Run: headless pygame with SDL's dummy video driver; simulated clock (each Clock.tick advances the game by its frame time, no real sleeping); random seed 0; keys injected as events and as key.get_pressed() state; mouse plan: one left click at the window centre at the start of phase 2, then a move to the lower-right quarter at the start of phase 3.
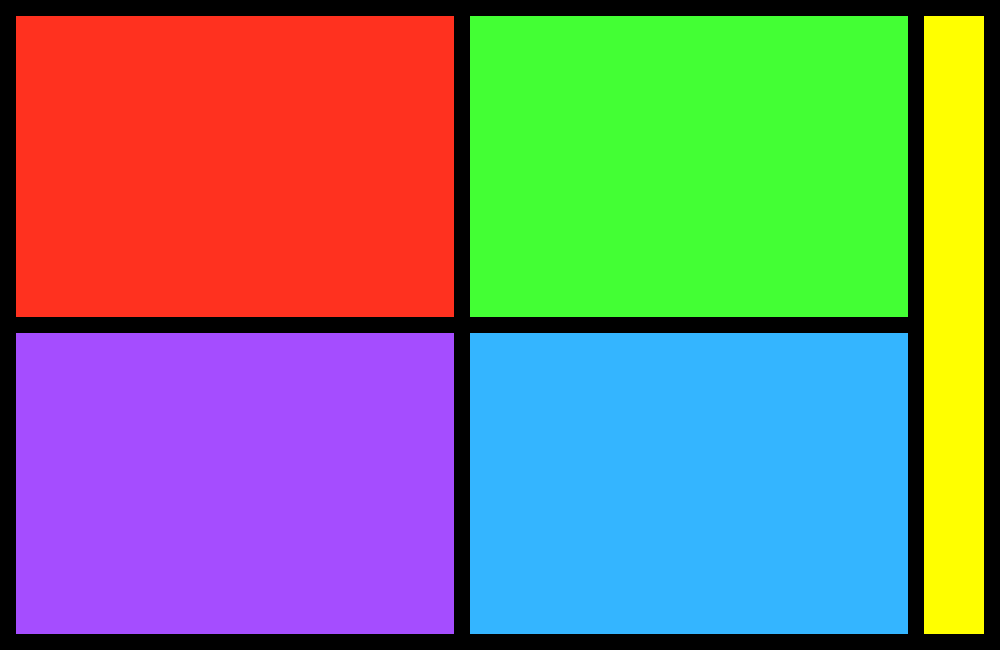
Frame 1 of 4 · flips 1–60 · no input
Frame 2 of 4 · flips 61–180 · clicked the window centre · tapped SPACE, RETURN · held RIGHT (→), D · screen unchanged from frame 1, image omitted
Frame 3 of 4 · flips 181–300 · moved the mouse to the lower-right quarter · held DOWN (↓), S · screen unchanged from frame 2, image omitted
Frame 4 of 4 · flips 301–420 · held LEFT (←), A, UP (↑), W · screen unchanged from frame 3, image omitted

The pygame program that drew these frames:

import pygame

# Inicializa Pygame y todos sus modulos
pygame.init()

# Medidas de la ventana
displayWidth = 1000
displayHeight = 650
displaySeparation = 16

# Medidas de cuadro de seleccion
selectionWidth = (displayWidth - 75 - displaySeparation * 3) // 2
selectionHeight = (displayHeight - displaySeparation * 3) // 2

# Medidas de cuadro de settings
settingsWidth = 100 - displaySeparation * 2.5
settingsHeight = displayHeight - displaySeparation * 2

# Posiciones de cuadros de seleccion
xUL = displaySeparation
yUL = displaySeparation

xUR = displaySeparation * 2 + selectionWidth
yUR = displaySeparation

xDL = displaySeparation
yDL = displaySeparation * 2 + selectionHeight

xDR = displaySeparation * 2 + selectionWidth
yDR = displaySeparation * 2 + selectionHeight

xS = displaySeparation * 3 + selectionWidth * 2
yS = displaySeparation

# Frames per Second para Clock
fps = 60


# Verifica en que seccion se encuentra posicionado para seleccionarlo
def inSelection(mX, mY):

    inPlace = False

    if xUL <= mX <= (xUL + selectionWidth) and yUL <= mY <= (yUL + selectionHeight):
        inPlace = True
        print("UL: Raqueta Globo")
        runUL()

    elif xUR <= mX <= (xUR + selectionWidth) and yUR <= mY <= (yUR + selectionHeight):
        inPlace = True
        print("UR: Usando los Pies")
        runUR()

    elif xDL <= mX <= (xDL + selectionWidth) and yDL <= mY <= (yDL + selectionHeight):
        inPlace = True
        print("DL: Telaraña")
        runDL()

    elif xDR <= mX <= (xDR + selectionWidth) and yDR <= mY <= (yDR + selectionHeight):
        inPlace = True
        print("DR: Alcanzando el Objetivo")
        runDR()

    elif xS <= mX <= (xS + settingsWidth) and yS <= mY <= (yS + settingsHeight):
        inPlace = True
        print("S")
        runS()

    else:
        print("Not an option")

    return inPlace


# Colores en RGB (R,G,B)
black = (0, 0, 0)
white = (255, 255, 255)
red = (255, 0, 0)

# Surface principal
initialWindow = pygame.display.set_mode((displayWidth, displayHeight))

# Titulo de la Ventana
pygame.display.set_caption("MotorTherapy")

# Reloj que controla el tiempo para animaciones y logica, fps
clock = pygame.time.Clock()


# Muestra los rectangulos de las opciones en menu principal
def showRects():
    # Dibuja un rectangulo -> Arriba izquierda [UL]
    pygame.draw.rect(initialWindow, (255, 49, 31),
                     (xUL, yUL, selectionWidth, selectionHeight))

    # Dibuja un rectangulo -> Arriba derecha [UR]
    pygame.draw.rect(initialWindow, (67, 255, 52),
                     (xUR, yUR, selectionWidth, selectionHeight))

    # Dibuja un rectangulo -> Abajo izquierda [DL]
    pygame.draw.rect(initialWindow, (165, 77, 255),
                     (xDL, yDL, selectionWidth, selectionHeight))

    # Dibuja un rectangulo -> Abajo derecha [DR]
    pygame.draw.rect(initialWindow, (52, 181, 255),
                     (xDR, yDR, selectionWidth, selectionHeight))

    # Dibuja un rectangulo -> Settings [S]
    pygame.draw.rect(initialWindow, (255, 255, 0),
                     (xS, yS, settingsWidth, settingsHeight))


# Corre la seleccion de Up Left: Raqueta Globo
def runUL(): #_alt, _lat):

    print("Raqueta Globo")

    # Altura del Globo
   # alt = _alt
   # lat = _lat

    # create a new Surface
    uLSurface = pygame.Surface((displayWidth, displayHeight))

    # change its background color
    uLSurface.fill((55, 155, 255))

    # blit uLSurface onto the main screen at the position (0, 0)
    initialWindow.blit(uLSurface, (0, 0))

    pygame.font.init()  # you have to call this at the start,
    # if you want to use this module.
    myfont = pygame.font.SysFont('Comic Sans MS', 30)

    textsurface = myfont.render('Some Text', False, (0, 0, 0))

    uLSurface.blit(textsurface, (50,50))

    running = True

    while running:

        # Pygame verifica todos los events
        for event in pygame.event.get():

            # Si se cierra la ventana
            if event.type == pygame.QUIT:
                # Va a salir del while
                running = False
                print("QUIT")

            # Al presionar el mouse
            if event.type == pygame.MOUSEBUTTONDOWN:
                running = False

        # Update display (Actualiza _todo el surface)
        pygame.display.update()


# Corre la seleccion de Up Right: Usando los Pies
def runUR():

    print("Usando los Pies")

    # create a new Surface
    uRSurface = pygame.Surface((displayWidth, displayHeight))

    # change its background color
    uRSurface.fill((255, 122, 172))

    # blit uLSurface onto the main screen at the position (0, 0)
    initialWindow.blit(uRSurface, (0, 0))

    running = True

    while running:

        # Pygame verifica todos los events
        for event in pygame.event.get():

            # Si se cierra la ventana
            if event.type == pygame.QUIT:
                # Va a salir del while
                running = False
                print("QUIT")

            # Al presionar el mouse
            if event.type == pygame.MOUSEBUTTONDOWN:
                running = False

        # Update display (Actualiza _todo el surface)
        pygame.display.update()


# Corre la seleccion de Down Left
def runDL():

    print("Telaraña")

    # create a new Surface
    dLSurface = pygame.Surface((displayWidth, displayHeight))

    # change its background color
    dLSurface.fill((85, 255, 150))

    # blit uLSurface onto the main screen at the position (0, 0)
    initialWindow.blit(dLSurface, (0, 0))

    running = True

    while running:

        # Pygame verifica todos los events
        for event in pygame.event.get():

            # Si se cierra la ventana
            if event.type == pygame.QUIT:
                # Va a salir del while
                running = False
                print("QUIT")

            # Al presionar el mouse
            if event.type == pygame.MOUSEBUTTONDOWN:
                running = False

        # Update display (Actualiza _todo el surface)
        pygame.display.update()


# Corre la seleccion de Down Right
def runDR():

    print("Alcanzando el Objetivo")

    # create a new Surface
    dRSurface = pygame.Surface((displayWidth, displayHeight))

    # change its background color
    dRSurface.fill((85, 255, 150))

    # blit uLSurface onto the main screen at the position (0, 0)
    initialWindow.blit(dRSurface, (0, 0))

    running = True

    while running:

        # Pygame verifica todos los events
        for event in pygame.event.get():

            # Si se cierra la ventana
            if event.type == pygame.QUIT:
                # Va a salir del while
                running = False
                print("QUIT")

            # Al presionar el mouse
            if event.type == pygame.MOUSEBUTTONDOWN:
                running = False

        # Update display (Actualiza _todo el surface)
        pygame.display.update()


# Corre la seleccion de Down Right
def runS():

    print("Settings")

    # create a new Surface
    sSurface = pygame.Surface((displayWidth, displayHeight))

    # change its background color
    sSurface.fill((0, 0, 255))

    # blit uLSurface onto the main screen at the position (0, 0)
    initialWindow.blit(sSurface, (0, 0))

    running = True

    while running:

        # Pygame verifica todos los events
        for event in pygame.event.get():

            # Si se cierra la ventana
            if event.type == pygame.QUIT:
                # Va a salir del while
                running = False
                print("QUIT")

            # Al presionar el mouse
            if event.type == pygame.MOUSEBUTTONDOWN:
                running = False

        # Update display (Actualiza _todo el surface)
        pygame.display.update()


n = 1

# Flag
crashed = False

# Loop
while not crashed:

    # Cambia el fondo de la superficie
    initialWindow.fill(black)

    # Muestra las posibles cuadros de las opciones de los juegos
    showRects()

    # Pygame verifica todos los events
    for event in pygame.event.get():

        # Si se cierra la ventana
        if event.type == pygame.QUIT:
            # Va a salir del while
            crashed = True
            print("QUIT")

        # Al presionar el mouse
        if event.type == pygame.MOUSEBUTTONDOWN:
            # Obtiene las posiciones actuales del mouse
            mousex, mousey = pygame.mouse.get_pos()
            # Verifica si puede ingresar a una opcion
            inSelection(mousex, mousey)

    # Update display (Actualiza _todo el surface)
    pygame.display.update()

   # Para iniciar a contar los segundos para seleccionar una opcion con la mano
   # if n < fps:
   #     n += 1
   # else:
   #     n = 0
   # print(str(n))

    # Parametro serian la cantidad de frames en un segundo (fps)
    clock.tick(fps)


# Deja de correr Pygame
pygame.quit()
